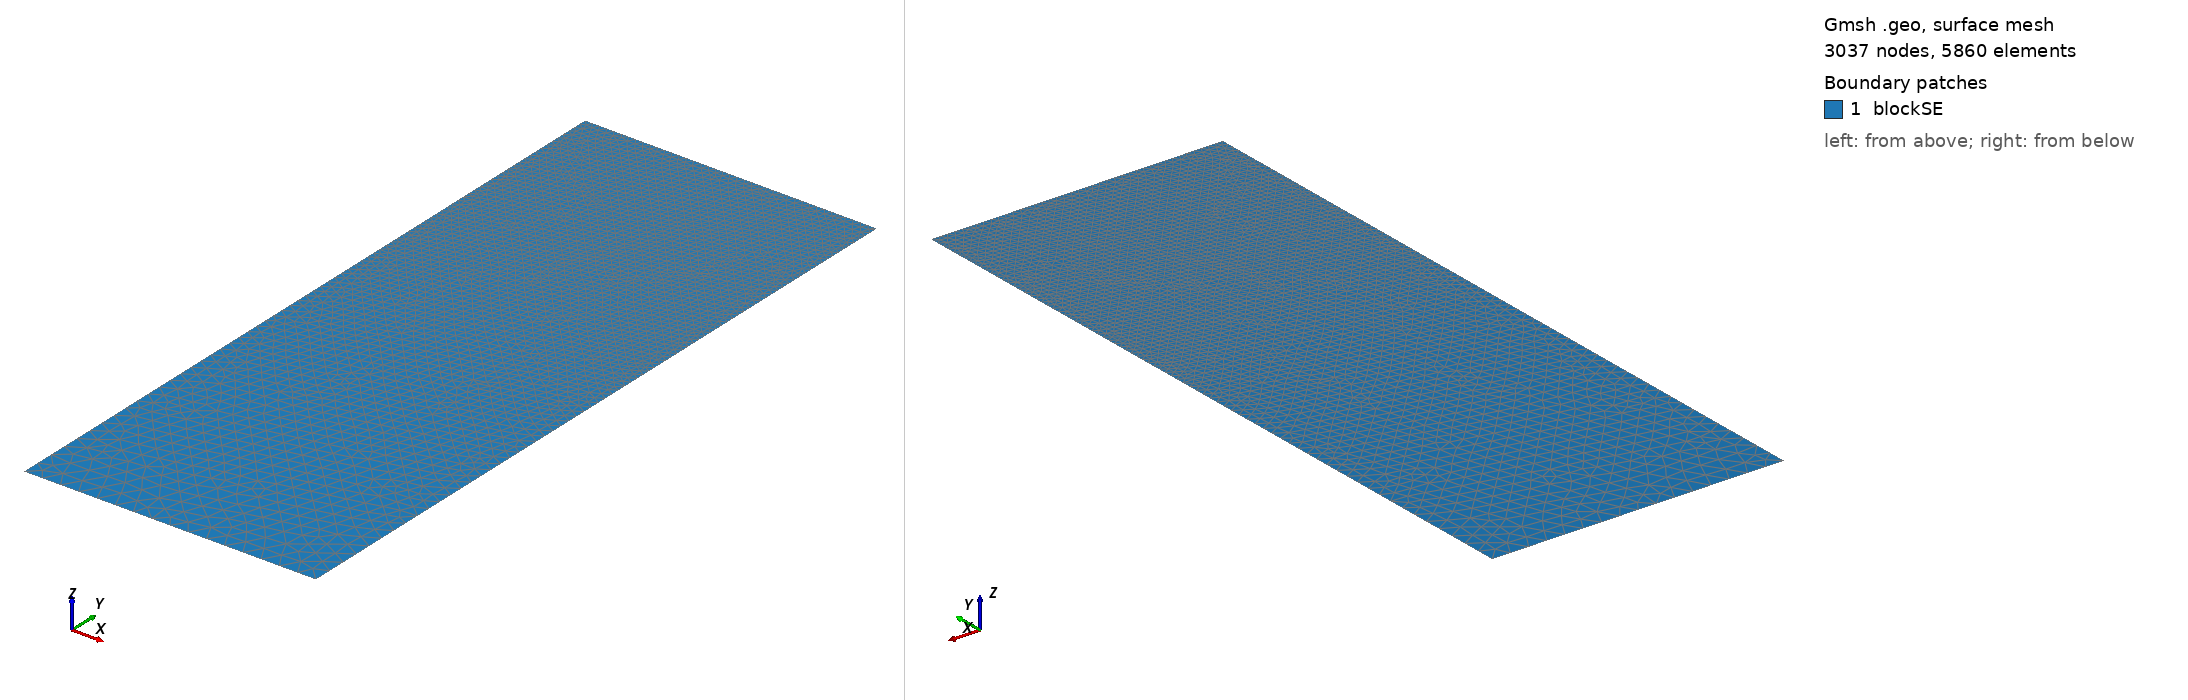

Gmsh geometry script, surface-meshed: 3037 nodes, 5860 surface elements. Boundary patches (legend numbers): 1 blockSE. Left view from above one corner, right view from below the opposite corner. Legend entries are the model's physical surfaces. The drawing asked Gmsh for element sizes between 1% and 20% of the model's largest extent; the script's own settings can give other sizes.

=== t15.geo (drawn) ===
/// Build a 2D model with micro-electrode

//SetFactory("OpenCASCADE");

// Parameters
hSE  = 20.0;  // thickness of the SE, in unit um
wSE  = 8.0;  // width of the SE, in unit um
hLi  = 1.9299;    // initial height of the Li in the pore, in unit um
rp   = 0.05;  // the round radius at corner point, in unit um
mSE  = 0.5;  // mesh characteristic length for SE out boundaries
mAnd = 0.05;  // mesh characteristic length for micro-probe

//**** Create points **/
// Create points for the boundary
Point(1) = {0, 0, 0, mSE};            Point(2) = {wSE, 0, 0, mSE};
Point(3) = {wSE, hSE-hLi, 0, mAnd};   Point(4) = {wSE, hSE-rp, 0, mAnd}; 
Point(5) = {wSE-rp, hSE-rp, 0, mAnd}; Point(6) = {wSE-rp, hSE, 0, mAnd}; 
Point(7) = {0, hSE, 0, mAnd};

//***** Create lines **/
// Creat lines for the boundary
Line(1)   = {1, 2};     Line(2)   = {2, 3};
Line(3)   = {3, 4};     Circle(4) = {4, 5, 6};  
Line(5)   = {6, 7};     Line(6)   = {7, 1};

//*** Create loops from lines **/
Curve Loop(6) = {1, 2, 3, 4, 5, 6};   // Outer boundary

//*** Create blocks from lines **/
Plane Surface(1) = {6}; // creat block SE

//*** Physical names **/
Physical Curve("SE_btm")     = {1};
Physical Curve("SE_right")   = {2};
//Physical Curve("SE_top")     = {3};
Physical Curve("SE_left")    = {6};
Physical Curve("And_btm")    = {3, 4, 5};
Physical Surface("blockSE")  = {1};
